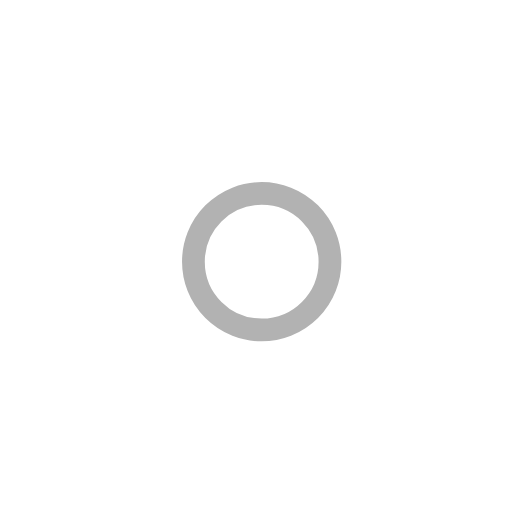
t = 0.00 s
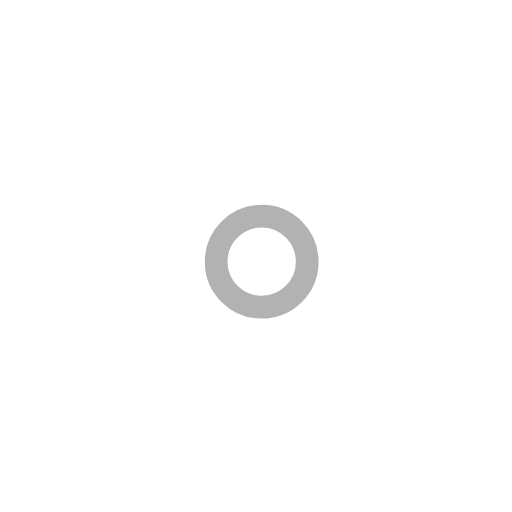
t = 1.00 s
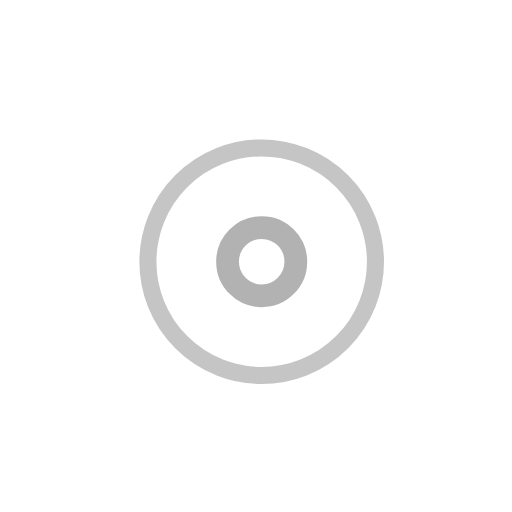
t = 2.25 s
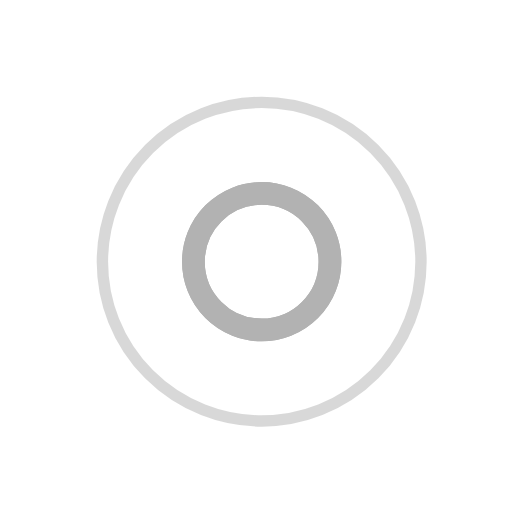
t = 3.00 s
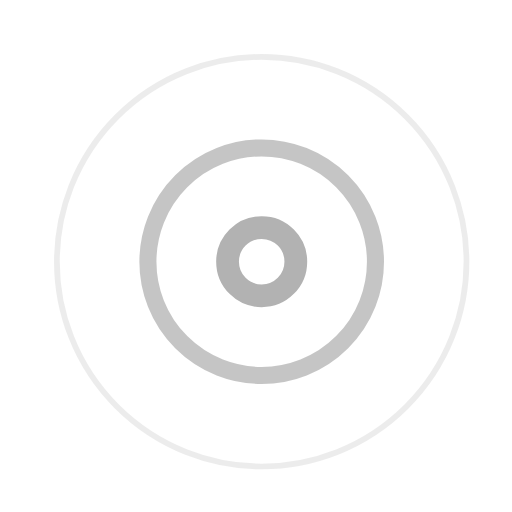
t = 3.75 s
t = 5.25 s: frame unchanged from t = 3.75 s, image omitted

The animated SVG that drew these frames (rendered in a browser with its animation timeline set to each time). Animation: 7 SMIL elements (animate=7); one cycle of 6.00 s, repeats indefinitely.

<!-- By Sam Herbert (@sherb), for everyone. More @ http://goo.gl/7AJzbL -->
<svg width="45" height="45" viewBox="0 0 45 45" xmlns="http://www.w3.org/2000/svg" stroke="#b2b2b2">
    <g fill="none" fill-rule="evenodd" transform="translate(1 1)" stroke-width="2">
        <circle cx="22" cy="22" r="6" stroke-opacity="0">
            <animate attributeName="r"
                 begin="1.5s" dur="3s"
                 values="6;22"
                 calcMode="linear"
                 repeatCount="indefinite" />
            <animate attributeName="stroke-opacity"
                 begin="1.5s" dur="3s"
                 values="1;0" calcMode="linear"
                 repeatCount="indefinite" />
            <animate attributeName="stroke-width"
                 begin="1.5s" dur="3s"
                 values="2;0" calcMode="linear"
                 repeatCount="indefinite" />
        </circle>
        <circle cx="22" cy="22" r="6" stroke-opacity="0">
            <animate attributeName="r"
                 begin="3s" dur="3s"
                 values="6;22"
                 calcMode="linear"
                 repeatCount="indefinite" />
            <animate attributeName="stroke-opacity"
                 begin="3s" dur="3s"
                 values="1;0" calcMode="linear"
                 repeatCount="indefinite" />
            <animate attributeName="stroke-width"
                 begin="3s" dur="3s"
                 values="2;0" calcMode="linear"
                 repeatCount="indefinite" />
        </circle>
        <circle cx="22" cy="22" r="8">
            <animate attributeName="r"
                 begin="0s" dur="1.5s"
                 values="6;1;2;3;4;5;6"
                 calcMode="linear"
                 repeatCount="indefinite" />
        </circle>
    </g>
</svg>
